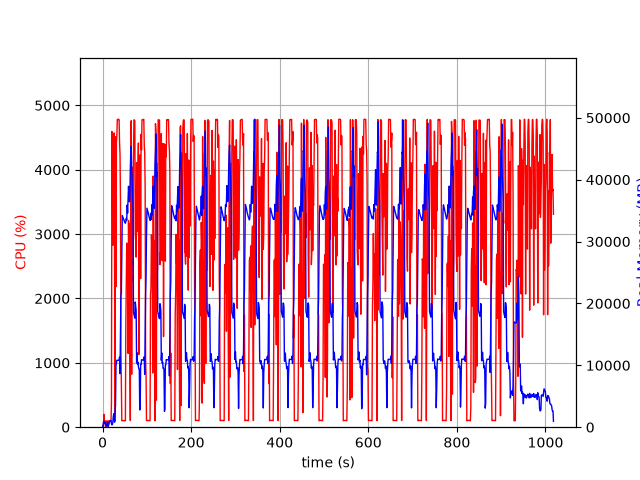

The data file committed next to this chart (first rows):
elapsed_time, nproc, cpu, mem_real, mem_virtual
3.933906555175781e-05, 1, 0.0, 7.898, 27665
1.006, 2, 29.8, 62.64, 245.9
2.014, 5, 11.9, 698.8, 9905
3.022, 5, 199.6, 972, 9692
4.029, 3, 100.2, 587.4, 5100
5.036, 3, 100.3, 688.1, 5196
6.044, 3, 99.3, 775.5, 5316
7.051, 3, 2.0, 254.7, 4640
8.058, 3, 1.0, 316.7, 4702
9.065, 3, 2.0, 184.7, 4613
10.07, 3, 100.2, 378.5, 4771
11.08, 6, 3.0, 818.8, 14215
12.09, 4, 3.0, 389.3, 8597
13.1, 1, 38.7, 161.7, 1015
14.1, 1, 100.2, 429.7, 1975
15.11, 1, 100.2, 687.7, 3261
16.12, 1, 99.2, 969.7, 3261
17.13, 1, 100.2, 1066, 2749
18.14, 1, 99.3, 1066, 2749
19.14, 1, 100.3, 1066, 2749
20.15, 1, 396.4, 571.4, 31211
21.17, 1, 4594, 365.8, 31211
22.18, 1, 4065, 454.8, 31247
23.2, 1, 2825, 764.3, 31819
24.21, 1, 4200, 1662, 31819
25.23, 1, 4441, 2174, 31819
26.25, 1, 4572, 1410, 31827
27.27, 1, 2255, 814.5, 32851
28.27, 1, 100.2, 2552, 33903
29.28, 1, 4511, 3483, 35727
30.3, 1, 2185, 9945, 47525
31.32, 1, 4420, 10419, 47525
32.33, 1, 4533, 10821, 47525
33.35, 1, 4780, 10821, 47525
34.36, 1, 4785, 10821, 47525
35.38, 1, 4777, 10803, 47525
36.4, 1, 4783, 10803, 47525
37.42, 1, 4776, 10803, 47525
38.44, 1, 4412, 11315, 47525
39.45, 1, 4243, 8649, 48012
40.47, 1, 3516, 15136, 62940
41.47, 1, 1254, 21327, 62940
42.49, 1, 599.7, 21665, 83420
43.49, 1, 100.2, 28590, 83420
44.5, 1, 102.2, 34203, 83420
45.51, 1, 103.3, 34028, 83420
46.52, 1, 103.3, 33832, 83420
47.52, 1, 102.2, 33621, 83420
48.53, 1, 101.2, 33432, 83420
49.54, 1, 101.2, 33284, 83420
50.55, 1, 101.2, 33168, 83420
51.55, 1, 100.3, 32967, 83420
52.56, 1, 1580, 33283, 83420
53.58, 1, 2252, 33751, 83420
54.59, 1, 2861, 33434, 83420
55.6, 1, 2416, 35903, 83420
56.62, 1, 2693, 34614, 83420
57.64, 1, 1147, 36575, 108016
58.65, 1, 3209, 38928, 108016
59.66, 1, 2516, 37342, 108016
... 945 more rows
